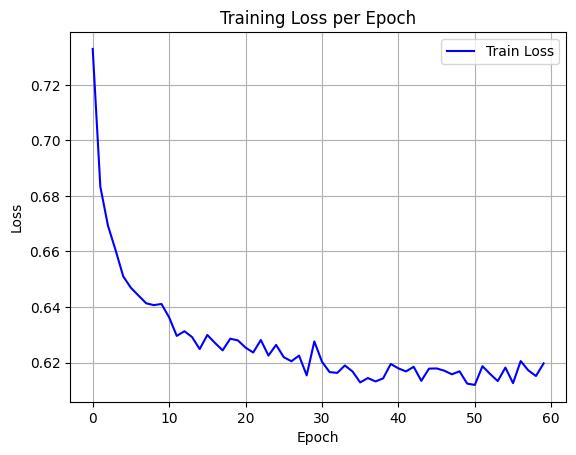

Source data for this figure (header and first rows):
epoch, train_loss
0, 0.7329
1, 0.6833
2, 0.6693
3, 0.6604
4, 0.651
5, 0.6469
6, 0.6441
7, 0.6414
8, 0.6407
9, 0.6411
10, 0.6363
11, 0.6296
12, 0.6313
13, 0.6292
14, 0.6249
15, 0.6299
16, 0.6271
17, 0.6244
18, 0.6286
19, 0.628
20, 0.6254
21, 0.6236
22, 0.6281
23, 0.6225
24, 0.6264
25, 0.6219
26, 0.6205
27, 0.6225
28, 0.6154
29, 0.6276
30, 0.6203
31, 0.6166
32, 0.6163
33, 0.619
34, 0.6168
35, 0.6129
36, 0.6144
37, 0.6132
38, 0.6143
39, 0.6195
40, 0.6179
41, 0.6168
42, 0.6185
43, 0.6134
44, 0.6178
45, 0.6179
46, 0.6171
47, 0.6158
48, 0.6169
49, 0.6124
50, 0.612
51, 0.6187
52, 0.6159
53, 0.6133
54, 0.6182
55, 0.6126
56, 0.6205
57, 0.6172
58, 0.6152
59, 0.6197
